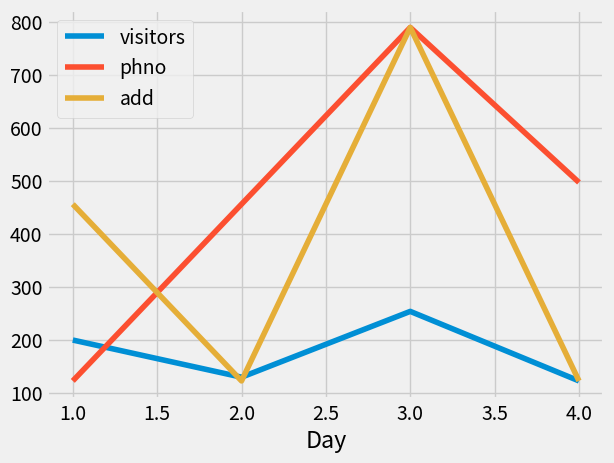

Write Python code to recreate this figure.
import pandas as pd
from matplotlib.pyplot import *
style.use("fivethirtyeight")
xyz={'Day':[1,2,3,4],'visitors':[200,130,254,123],'phno':[123,456,789,497],"add":[456,123,789,123]}
df1=pd.DataFrame(xyz);
df1.set_index("Day",inplace=True)
df1.plot()
show()
